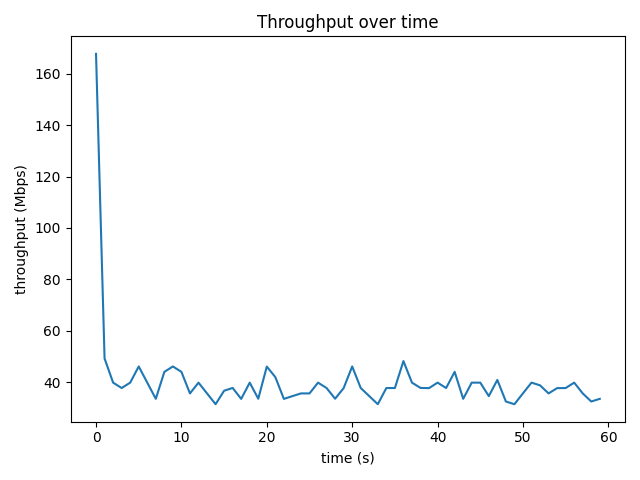

The file beside this chart, header and first rows:
time_s, throughput_mbps, retrans
0, 167.7, 0
1, 49.24, 0
2.001, 39.85, 0
3.001, 37.75, 0
4.001, 39.85, 0
5.001, 46.14, 0
6.001, 39.84, 0
7.001, 33.55, 0
8.001, 44.04, 0
9.001, 46.14, 0
10, 44.04, 0
11, 35.65, 0
12, 39.85, 0
13, 35.65, 0
14, 31.46, 0
15, 36.7, 0
16, 37.78, 0
17, 33.52, 0
18, 39.85, 0
19, 33.59, 0
20, 46.09, 0
21, 41.98, 0
22, 33.52, 0
23, 34.6, 0
24, 35.65, 0
25, 35.65, 0
26, 39.85, 0
27, 37.75, 0
28, 33.59, 0
29, 37.71, 0
30, 46.14, 0
31, 37.75, 0
32, 34.6, 0
33, 31.46, 0
34, 37.75, 0
35, 37.75, 0
36, 48.23, 0
37, 39.85, 0
38, 37.78, 0
39, 37.71, 0
40, 39.85, 0
41, 37.75, 0
42, 44.04, 0
43, 33.55, 0
44, 39.85, 0
45, 39.85, 0
46, 34.6, 0
47, 40.89, 0
48, 32.51, 0
49, 31.46, 0
50, 35.68, 0
51, 39.85, 0
52, 38.8, 0
53, 35.65, 0
54, 37.71, 0
55, 37.75, 0
56, 39.85, 0
57, 35.65, 0
58, 32.51, 0
59, 33.55, 0
